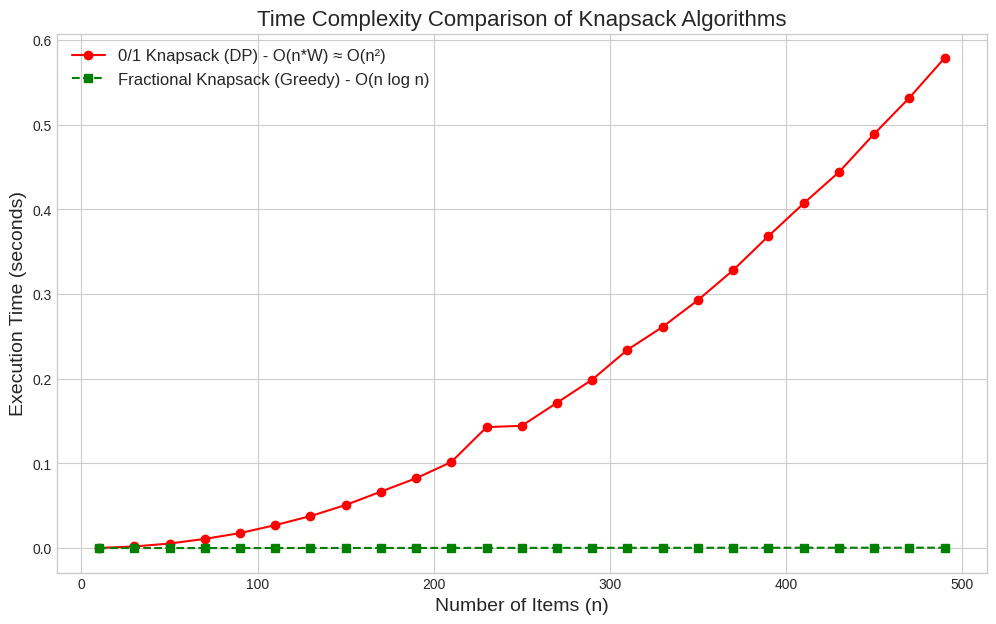

Recreate this plot in Python.
import time
import numpy as np
import matplotlib.pyplot as plt

# --- Algorithm Implementations ---

# 1. 0/1 Knapsack using Dynamic Programming (Bottom-up for simplicity)
def knapsack_01_dp(W, weights, values, n):
    # Create a DP table to store results of subproblems
    dp = [[0 for _ in range(W + 1)] for _ in range(n + 1)]

    for i in range(1, n + 1):
        for w in range(1, W + 1):
            # If the current item's weight is more than the capacity w,
            # we can't include it.
            if weights[i - 1] > w:
                dp[i][w] = dp[i - 1][w]
            # Otherwise, we find the maximum of either including the item or not
            else:
                dp[i][w] = max(
                    values[i - 1] + dp[i - 1][w - weights[i - 1]],
                    dp[i - 1][w]
                )
    return dp[n][W]

# 2. Fractional Knapsack using Greedy approach
def fractional_knapsack_greedy(W, weights, values, n):
    # Create a list of items with their value-to-weight ratios
    items = []
    for i in range(n):
        if weights[i] > 0:
            items.append({
                "value": values[i],
                "weight": weights[i],
                "ratio": values[i] / weights[i]
            })

    # Sort items in descending order of their ratio
    items.sort(key=lambda x: x["ratio"], reverse=True)

    total_value = 0.0
    remaining_capacity = W

    for item in items:
        if remaining_capacity == 0:
            break
        
        if item["weight"] <= remaining_capacity:
            remaining_capacity -= item["weight"]
            total_value += item["value"]
        else:
            total_value += item["ratio"] * remaining_capacity
            remaining_capacity = 0
            
    return total_value

# --- Performance Measurement ---

n_values = range(10, 501, 20) # Test for n from 10 to 500
times_dp = []
times_greedy = []

print("Running simulations...")

for n in n_values:
    # Generate random data for items
    weights = np.random.randint(1, 30, n)
    values = np.random.randint(10, 100, n)
    
    # Let W grow proportionally to n to make the comparison fair
    W = int(n * 5)

    # Time the 0/1 DP Knapsack
    start_time = time.time()
    knapsack_01_dp(W, weights, values, n)
    end_time = time.time()
    times_dp.append(end_time - start_time)

    # Time the Fractional Greedy Knapsack
    start_time = time.time()
    fractional_knapsack_greedy(W, weights, values, n)
    end_time = time.time()
    times_greedy.append(end_time - start_time)

print("Simulations complete. Plotting graph...")

# --- Plotting the Graph ---
plt.style.use('seaborn-v0_8-whitegrid')
plt.figure(figsize=(12, 7))

plt.plot(n_values, times_dp, marker='o', linestyle='-', color='r', label='0/1 Knapsack (DP) - O(n*W) ≈ O(n²)')
plt.plot(n_values, times_greedy, marker='s', linestyle='--', color='g', label='Fractional Knapsack (Greedy) - O(n log n)')

plt.xlabel('Number of Items (n)', fontsize=14)
plt.ylabel('Execution Time (seconds)', fontsize=14)
plt.title('Time Complexity Comparison of Knapsack Algorithms', fontsize=16)
plt.legend(fontsize=12)
plt.xticks(fontsize=10)
plt.yticks(fontsize=10)
plt.grid(True)
plt.show()